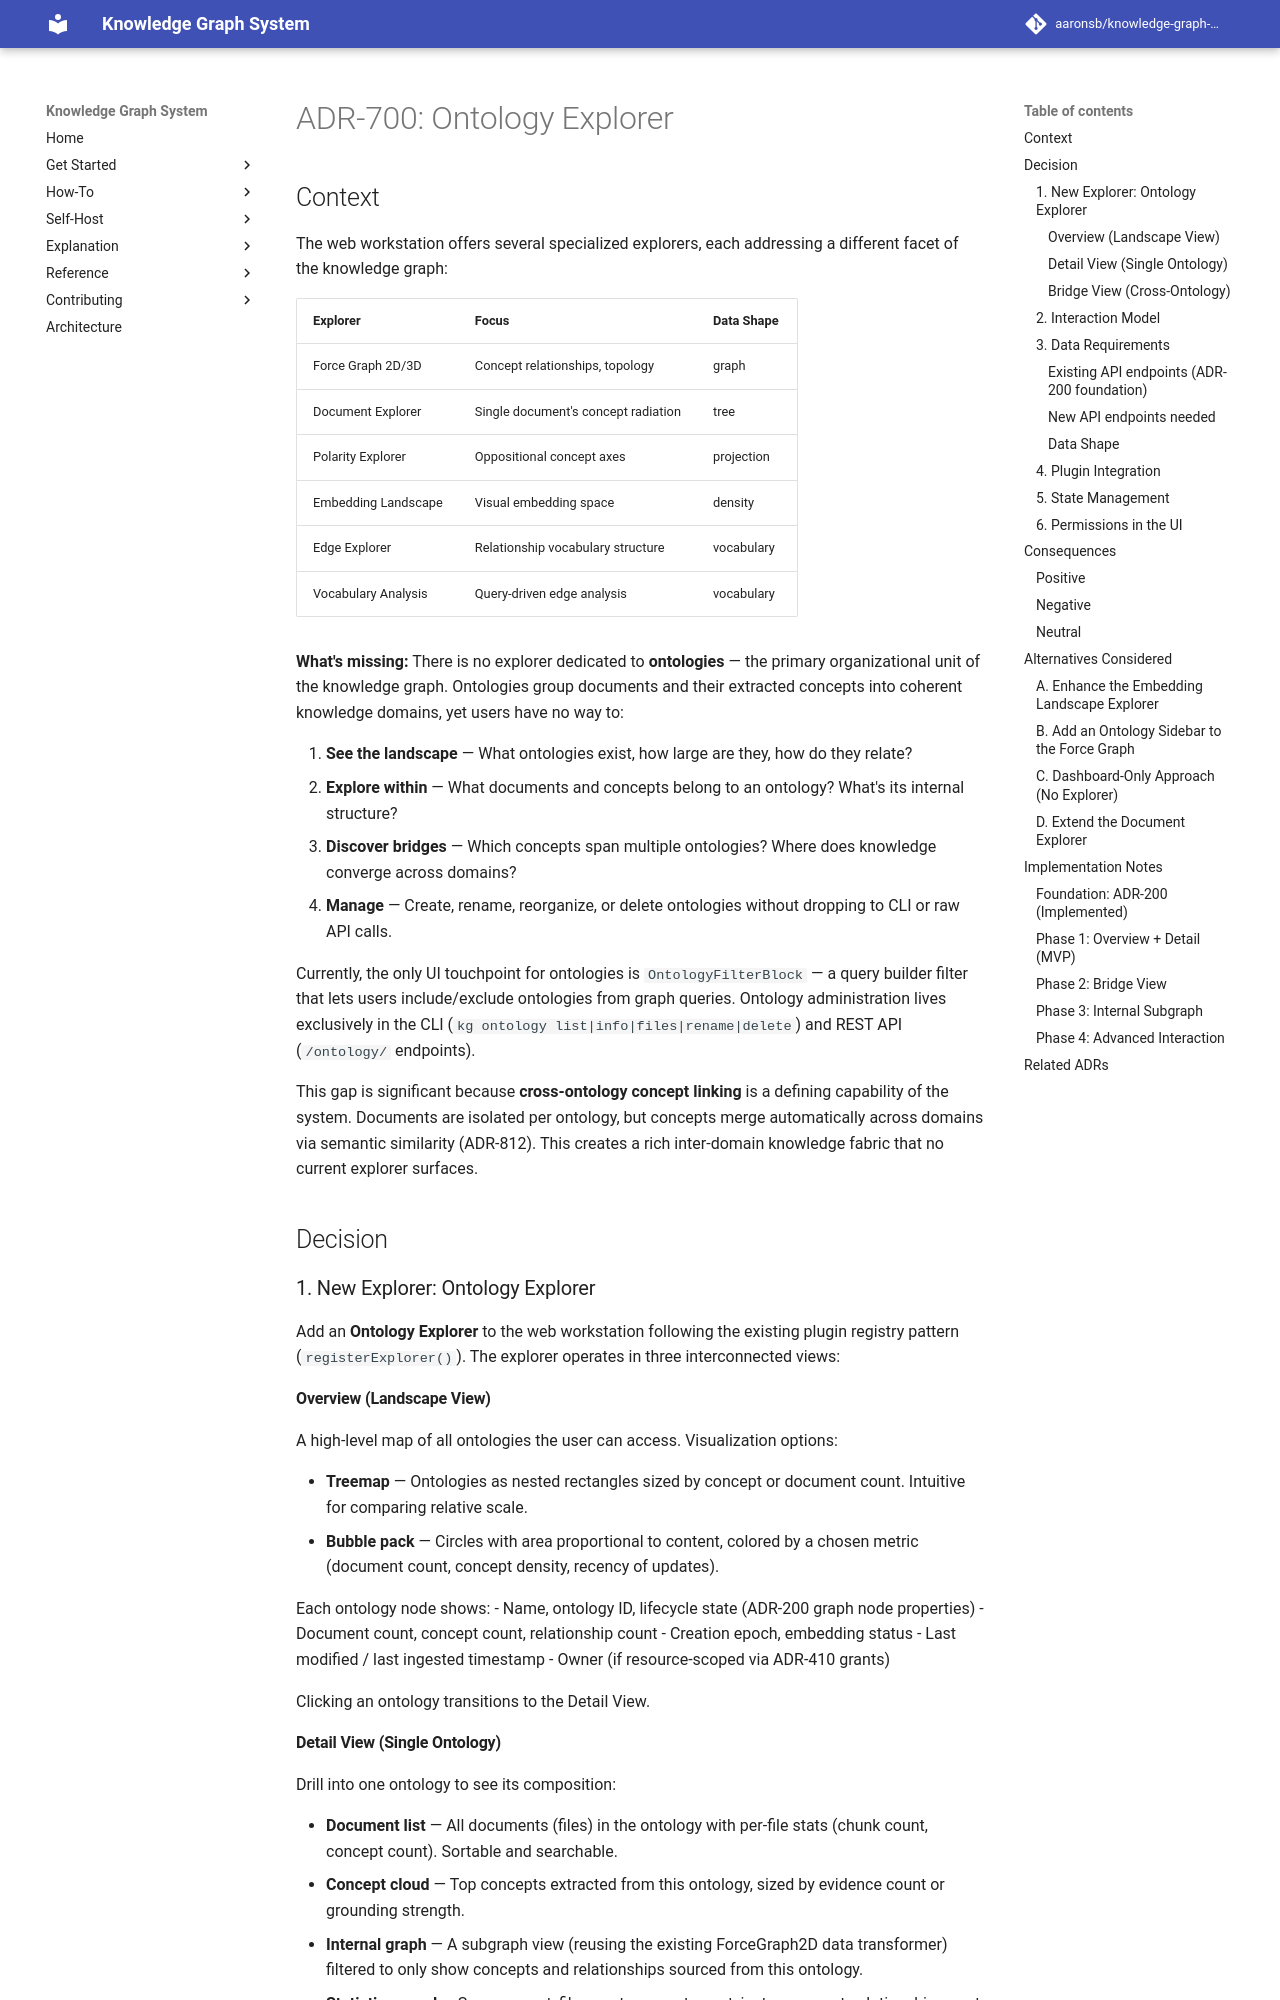

repository: aaronsb/knowledge-graph-system · page: architecture/user-interfaces/ADR-700-ontology-explorer/index.html · generator: mkdocs

---
status: Draft
date: 2026-01-29
deciders:
  - aaronsb
  - claude
related: [82, 83, 84, 89, 200]
---

# ADR-700: Ontology Explorer

## Context

The web workstation offers several specialized explorers, each addressing a different facet of the knowledge graph:

| Explorer | Focus | Data Shape |
|----------|-------|------------|
| Force Graph 2D/3D | Concept relationships, topology | graph |
| Document Explorer | Single document's concept radiation | tree |
| Polarity Explorer | Oppositional concept axes | projection |
| Embedding Landscape | Visual embedding space | density |
| Edge Explorer | Relationship vocabulary structure | vocabulary |
| Vocabulary Analysis | Query-driven edge analysis | vocabulary |

**What's missing:** There is no explorer dedicated to **ontologies** — the primary organizational unit of the knowledge graph. Ontologies group documents and their extracted concepts into coherent knowledge domains, yet users have no way to:

1. **See the landscape** — What ontologies exist, how large are they, how do they relate?
2. **Explore within** — What documents and concepts belong to an ontology? What's its internal structure?
3. **Discover bridges** — Which concepts span multiple ontologies? Where does knowledge converge across domains?
4. **Manage** — Create, rename, reorganize, or delete ontologies without dropping to CLI or raw API calls.

Currently, the only UI touchpoint for ontologies is `OntologyFilterBlock` — a query builder filter that lets users include/exclude ontologies from graph queries. Ontology administration lives exclusively in the CLI (`kg ontology list|info|files|rename|delete`) and REST API (`/ontology/` endpoints).

This gap is significant because **cross-ontology concept linking** is a defining capability of the system. Documents are isolated per ontology, but concepts merge automatically across domains via semantic similarity (ADR-812). This creates a rich inter-domain knowledge fabric that no current explorer surfaces.

## Decision

### 1. New Explorer: Ontology Explorer

Add an **Ontology Explorer** to the web workstation following the existing plugin registry pattern (`registerExplorer()`). The explorer operates in three interconnected views:

#### Overview (Landscape View)

A high-level map of all ontologies the user can access. Visualization options:

- **Treemap** — Ontologies as nested rectangles sized by concept or document count. Intuitive for comparing relative scale.
- **Bubble pack** — Circles with area proportional to content, colored by a chosen metric (document count, concept density, recency of updates).

Each ontology node shows:
- Name, ontology ID, lifecycle state (ADR-200 graph node properties)
- Document count, concept count, relationship count
- Creation epoch, embedding status
- Last modified / last ingested timestamp
- Owner (if resource-scoped via ADR-410 grants)

Clicking an ontology transitions to the Detail View.
